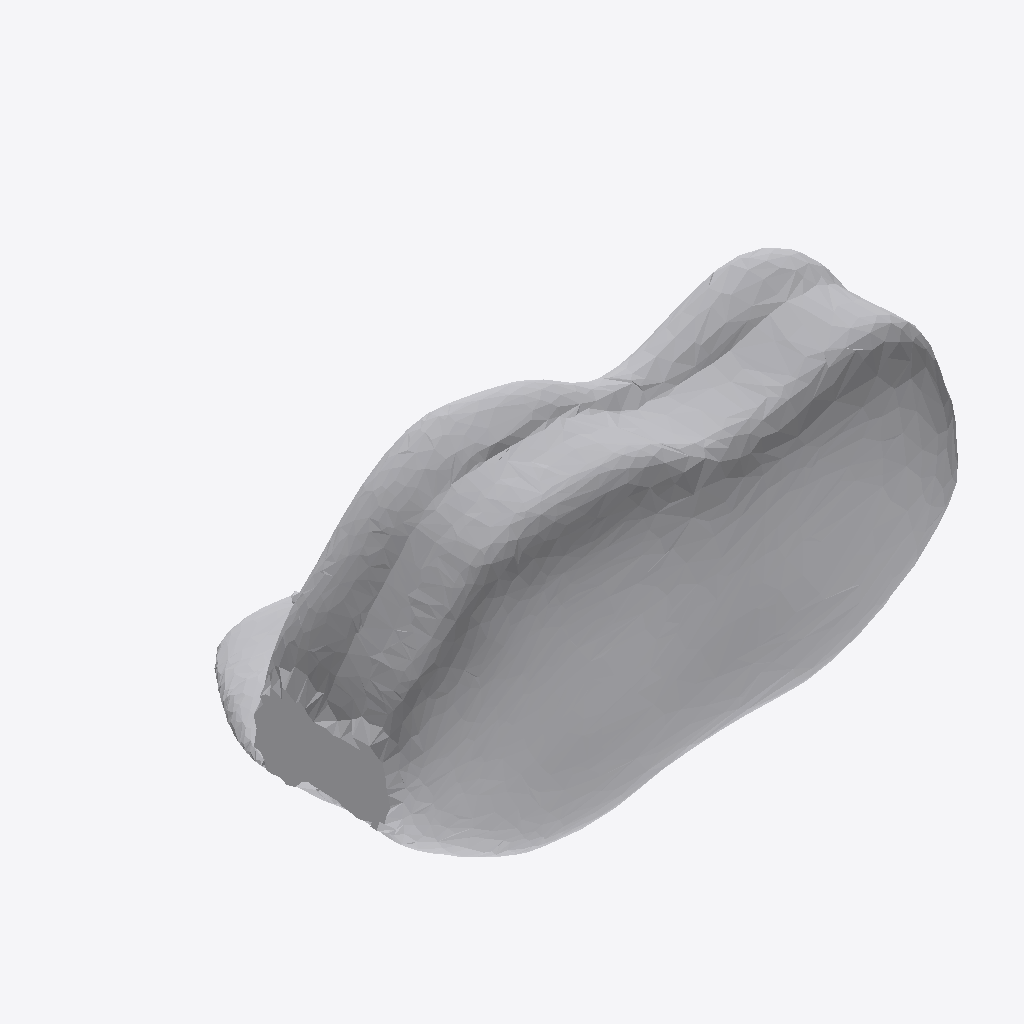
Isometric view of an IFC building model (IFC-SPF (STEP), schema IFC4, length unit metre), seen from the south-west, elements coloured by IFC class: 1 other element (light grey).
Extent 1.9 m × 1.2 m × 1.0 m (x, y, z). Storeys (1): Ground Floor at 0.00 m. Elements (1): 1 IfcFurniture.

HEADER;
FILE_DESCRIPTION(('ViewDefinition [CoordinationView]'),'2;1');
FILE_NAME('','2026-07-12T12:31:28',(''),(''),'IfcOpenShell 0.8.0','IfcOpenShell 0.8.0','');
FILE_SCHEMA(('IFC4'));
ENDSEC;
DATA;
#17=IFCPROJECT('2nfIsLmeDDrRNPfbmRYfQP',#5,'Office Project',$,$,$,$,(#15),#10);
#20=IFCSITE('0zBq45$AP588hTfE1vZMpw',#5,'Site',$,$,#19,$,$,.ELEMENT.,$,$,$,$,$);
#22=IFCBUILDING('3X3XZUnCz6QAtopH2GGkNR',#5,'Building',$,$,#21,$,$,.ELEMENT.,$,$,$);
#24=IFCBUILDINGSTOREY('2aMoprpMHBLQ3c8LRUiokB',#5,'Ground Floor',$,$,#23,$,$,.ELEMENT.,0.0);
#35=IFCFURNITURE('3rFymLD9922AysXUzw2wcI',#5,'list05_sofa',$,$,#34,#31,$,$);
ENDSEC;
